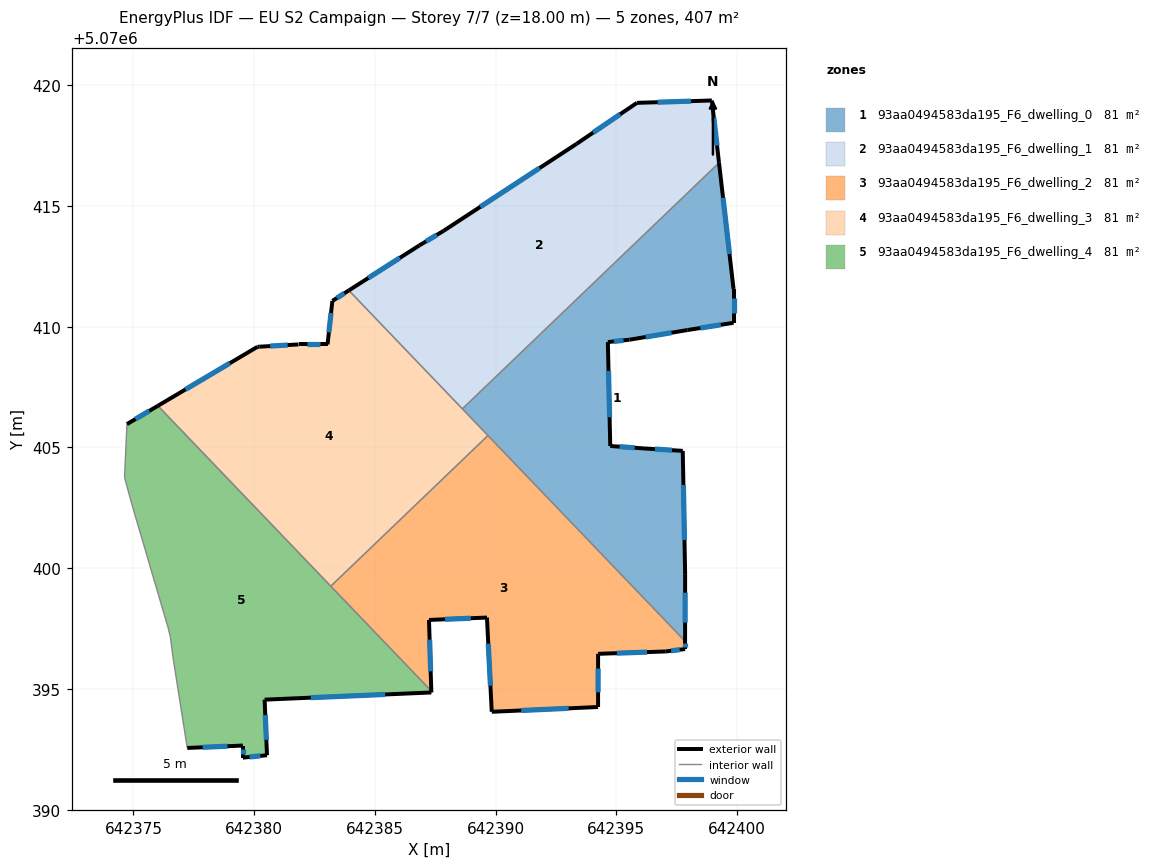
=== STOREY PLAN SPEC (per zone: floor XY polygon, exterior-wall plan segments, windows/doors) ===
zone 1: 93aa0494583da195_F6_dwelling_0  (81.4 m²)
  floor: (642399.25, 5070416.79) (642399.85, 5070411.56) (642399.85, 5070410.16) (642397.95, 5070409.86) (642395.55, 5070409.46) (642394.65, 5070409.36) (642394.74, 5070405.06) (642396.15, 5070404.96) (642397.75, 5070404.86) (642397.85, 5070399.75) (642397.84, 5070396.98) (642388.62, 5070406.60)
  exterior wall: (642397.95, 5070409.86) – (642399.85, 5070410.16)  [1.9 m]
    window: (642398.48, 5070409.95) – (642399.32, 5070410.08)  [1.1 m²]
  exterior wall: (642395.55, 5070409.46) – (642397.95, 5070409.86)  [2.4 m]
    window: (642396.21, 5070409.57) – (642397.28, 5070409.75)  [1.5 m²]
  exterior wall: (642394.65, 5070409.36) – (642395.55, 5070409.46)  [0.9 m]
    window: (642394.90, 5070409.39) – (642395.30, 5070409.44)  [0.5 m²]
  exterior wall: (642394.74, 5070405.06) – (642394.65, 5070409.36)  [4.3 m]
    window: (642394.72, 5070406.25) – (642394.67, 5070408.17)  [2.6 m²]
  exterior wall: (642396.15, 5070404.96) – (642394.74, 5070405.06)  [1.4 m]
    window: (642395.76, 5070404.99) – (642395.13, 5070405.03)  [0.8 m²]
  exterior wall: (642397.75, 5070404.86) – (642396.15, 5070404.96)  [1.6 m]
    window: (642397.30, 5070404.89) – (642396.59, 5070404.93)  [1.0 m²]
  exterior wall: (642397.85, 5070399.75) – (642397.75, 5070404.86)  [5.1 m]
    window: (642397.82, 5070401.17) – (642397.77, 5070403.45)  [3.1 m²]
  exterior wall: (642397.84, 5070396.98) – (642397.85, 5070399.75)  [2.8 m]
    window: (642397.84, 5070397.75) – (642397.85, 5070398.99)  [1.7 m²]
  exterior wall: (642399.85, 5070411.56) – (642399.25, 5070416.79)  [5.3 m]
    window: (642399.68, 5070413.01) – (642399.42, 5070415.34)  [3.1 m²]
  exterior wall: (642399.85, 5070410.16) – (642399.85, 5070411.56)  [1.4 m]
    window: (642399.85, 5070410.55) – (642399.85, 5070411.18)  [0.8 m²]
  interior walls: 3
zone 2: 93aa0494583da195_F6_dwelling_1  (81.4 m²)
  floor: (642398.95, 5070419.37) (642399.25, 5070416.79) (642388.62, 5070406.60) (642383.92, 5070411.50) (642386.84, 5070413.37) (642387.84, 5070413.97) (642393.35, 5070417.57) (642395.85, 5070419.27)
  exterior wall: (642386.84, 5070413.37) – (642383.92, 5070411.50)  [3.5 m]
    window: (642386.03, 5070412.85) – (642384.73, 5070412.02)  [2.1 m²]
  exterior wall: (642387.84, 5070413.97) – (642386.84, 5070413.37)  [1.2 m]
    window: (642387.57, 5070413.80) – (642387.12, 5070413.53)  [0.7 m²]
  exterior wall: (642393.35, 5070417.57) – (642387.84, 5070413.97)  [6.6 m]
    window: (642391.82, 5070416.57) – (642389.37, 5070414.97)  [3.9 m²]
  exterior wall: (642395.85, 5070419.27) – (642393.35, 5070417.57)  [3.0 m]
    window: (642395.16, 5070418.80) – (642394.04, 5070418.04)  [1.8 m²]
  exterior wall: (642398.95, 5070419.37) – (642395.85, 5070419.27)  [3.1 m]
    window: (642398.09, 5070419.34) – (642396.71, 5070419.30)  [1.9 m²]
  exterior wall: (642399.25, 5070416.79) – (642398.95, 5070419.37)  [2.6 m]
    window: (642399.17, 5070417.50) – (642399.03, 5070418.65)  [1.6 m²]
  interior walls: 2
zone 3: 93aa0494583da195_F6_dwelling_2  (81.4 m²)
  floor: (642389.68, 5070405.49) (642397.84, 5070396.98) (642397.84, 5070396.65) (642397.04, 5070396.55) (642394.24, 5070396.45) (642394.24, 5070394.25) (642389.84, 5070394.05) (642389.64, 5070397.96) (642387.24, 5070397.86) (642387.33, 5070394.91) (642383.17, 5070399.25)
  exterior wall: (642397.04, 5070396.55) – (642397.84, 5070396.65)  [0.8 m]
    window: (642397.27, 5070396.58) – (642397.62, 5070396.62)  [0.5 m²]
  exterior wall: (642394.24, 5070396.45) – (642397.04, 5070396.55)  [2.8 m]
    window: (642395.02, 5070396.48) – (642396.27, 5070396.53)  [1.7 m²]
  exterior wall: (642394.24, 5070394.25) – (642394.24, 5070396.45)  [2.2 m]
    window: (642394.24, 5070394.86) – (642394.24, 5070395.84)  [1.3 m²]
  exterior wall: (642389.84, 5070394.05) – (642394.24, 5070394.25)  [4.4 m]
    window: (642391.06, 5070394.11) – (642393.02, 5070394.20)  [2.6 m²]
  exterior wall: (642389.64, 5070397.96) – (642389.84, 5070394.05)  [3.9 m]
    window: (642389.69, 5070396.88) – (642389.78, 5070395.13)  [2.3 m²]
  exterior wall: (642387.24, 5070397.86) – (642389.64, 5070397.96)  [2.4 m]
    window: (642387.90, 5070397.88) – (642388.97, 5070397.93)  [1.4 m²]
  exterior wall: (642387.33, 5070394.91) – (642387.24, 5070397.86)  [2.9 m]
    window: (642387.31, 5070395.73) – (642387.26, 5070397.04)  [1.8 m²]
  exterior wall: (642397.84, 5070396.65) – (642397.84, 5070396.98)  [0.3 m]
    window: (642397.84, 5070396.74) – (642397.84, 5070396.89)  [0.2 m²]
  interior walls: 3
zone 4: 93aa0494583da195_F6_dwelling_3  (81.4 m²)
  floor: (642383.92, 5070411.50) (642389.68, 5070405.49) (642383.17, 5070399.25) (642376.01, 5070406.72) (642380.14, 5070409.17) (642380.21, 5070409.17) (642381.84, 5070409.27) (642383.04, 5070409.27) (642383.24, 5070411.07)
  exterior wall: (642383.24, 5070411.07) – (642383.04, 5070409.27)  [1.8 m]
    window: (642383.18, 5070410.57) – (642383.09, 5070409.77)  [1.1 m²]
  exterior wall: (642383.92, 5070411.50) – (642383.24, 5070411.07)  [0.8 m]
    window: (642383.73, 5070411.38) – (642383.43, 5070411.19)  [0.5 m²]
  exterior wall: (642380.14, 5070409.17) – (642376.01, 5070406.72)  [4.8 m]
    window: (642378.99, 5070408.49) – (642377.15, 5070407.40)  [2.9 m²]
  exterior wall: (642380.21, 5070409.17) – (642380.14, 5070409.17)  [0.1 m]
  exterior wall: (642381.84, 5070409.27) – (642380.21, 5070409.17)  [1.6 m]
    window: (642381.39, 5070409.24) – (642380.66, 5070409.20)  [1.0 m²]
  exterior wall: (642383.04, 5070409.27) – (642381.84, 5070409.27)  [1.2 m]
    window: (642382.71, 5070409.27) – (642382.17, 5070409.27)  [0.7 m²]
  interior walls: 4
zone 5: 93aa0494583da195_F6_dwelling_4  (81.4 m²)
  floor: (642376.01, 5070406.72) (642387.33, 5070394.91) (642387.34, 5070394.85) (642380.43, 5070394.56) (642380.53, 5070392.25) (642379.53, 5070392.16) (642379.53, 5070392.66) (642377.23, 5070392.56) (642376.63, 5070396.36) (642376.53, 5070397.16) (642376.43, 5070397.56) (642374.93, 5070402.66) (642374.63, 5070403.76) (642374.73, 5070405.97)
  exterior wall: (642376.01, 5070406.72) – (642374.73, 5070405.97)  [1.5 m]
    window: (642375.66, 5070406.51) – (642375.09, 5070406.18)  [0.9 m²]
  exterior wall: (642387.34, 5070394.85) – (642387.33, 5070394.91)  [0.1 m]
  exterior wall: (642380.43, 5070394.56) – (642387.34, 5070394.85)  [6.9 m]
    window: (642382.34, 5070394.64) – (642385.43, 5070394.77)  [4.1 m²]
  exterior wall: (642380.53, 5070392.25) – (642380.43, 5070394.56)  [2.3 m]
    window: (642380.50, 5070392.89) – (642380.46, 5070393.92)  [1.4 m²]
  exterior wall: (642379.53, 5070392.16) – (642380.53, 5070392.25)  [1.0 m]
    window: (642379.81, 5070392.18) – (642380.25, 5070392.23)  [0.6 m²]
  exterior wall: (642379.53, 5070392.66) – (642379.53, 5070392.16)  [0.5 m]
    window: (642379.53, 5070392.52) – (642379.53, 5070392.29)  [0.3 m²]
  exterior wall: (642377.23, 5070392.56) – (642379.53, 5070392.66)  [2.3 m]
    window: (642377.87, 5070392.58) – (642378.89, 5070392.63)  [1.4 m²]
  interior walls: 8

=== DERIVED (storey summary) ===
Building: EU S2 Campaign
Storey: 7 of 7  (floor level z = 18.00 m)
Storey gross floor area: 407.0 m²
Zones on this storey: 5
  - 93aa0494583da195_F6_dwelling_0: floor 81.4 m²; exterior wall 27.1 m (81.4 m²); 10 window(s) 16.2 m²; WWR 19.9%
  - 93aa0494583da195_F6_dwelling_1: floor 81.4 m²; exterior wall 19.9 m (59.8 m²); 6 window(s) 11.9 m²; WWR 19.9%
  - 93aa0494583da195_F6_dwelling_2: floor 81.4 m²; exterior wall 19.8 m (59.4 m²); 8 window(s) 11.8 m²; WWR 19.9%
  - 93aa0494583da195_F6_dwelling_3: floor 81.4 m²; exterior wall 10.3 m (31.0 m²); 5 window(s) 6.1 m²; WWR 19.8%
  - 93aa0494583da195_F6_dwelling_4: floor 81.4 m²; exterior wall 14.6 m (43.7 m²); 6 window(s) 8.7 m²; WWR 19.8%
Zone adjacency (shared interzone walls):
  - 93aa0494583da195_F6_dwelling_0 ↔ 93aa0494583da195_F6_dwelling_1
  - 93aa0494583da195_F6_dwelling_0 ↔ 93aa0494583da195_F6_dwelling_2
  - 93aa0494583da195_F6_dwelling_0 ↔ 93aa0494583da195_F6_dwelling_3
  - 93aa0494583da195_F6_dwelling_1 ↔ 93aa0494583da195_F6_dwelling_3
  - 93aa0494583da195_F6_dwelling_2 ↔ 93aa0494583da195_F6_dwelling_3
  - 93aa0494583da195_F6_dwelling_2 ↔ 93aa0494583da195_F6_dwelling_4
  - 93aa0494583da195_F6_dwelling_3 ↔ 93aa0494583da195_F6_dwelling_4